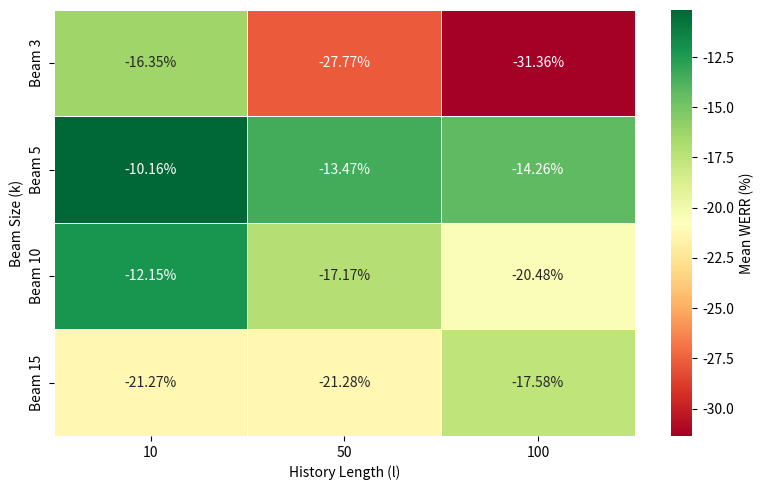

The matplotlib source for this figure:
import pandas as pd
import matplotlib.pyplot as plt
import seaborn as sns

# Sample data based on WERR Mean values from your table
data = {
    "10": [-1.68, -1.30, -2.69, -7.18],
    "50": [-6.43, -2.17, -5.57, -6.72],
    "100": [-8.81, -4.88, -8.73, -6.11]
}

cerr_data = {
    "10": [-16.35, -10.16, -12.15, -21.27],
    "50": [-27.77, -13.47, -17.17, -21.28],
    "100": [-31.36, -14.26, -20.48, -17.58]  # Note: one positive outlier
}
beam_sizes = [3, 5, 10, 15]

df = pd.DataFrame(cerr_data, index=[f"Beam {b}" for b in beam_sizes])
df_clean = df.astype(float)

plt.figure(figsize=(8, 5))
sns.heatmap(df_clean, annot=True, fmt=".2f", cmap="RdYlGn", linewidths=0.5, cbar_kws={'label': 'Mean WERR (%)'})
plt.title("")
plt.xlabel("History Length (l)")
plt.ylabel("Beam Size (k)")

for text in plt.gca().texts:
    text.set_text(f"{text.get_text()}%")
plt.tight_layout()
plt.show()